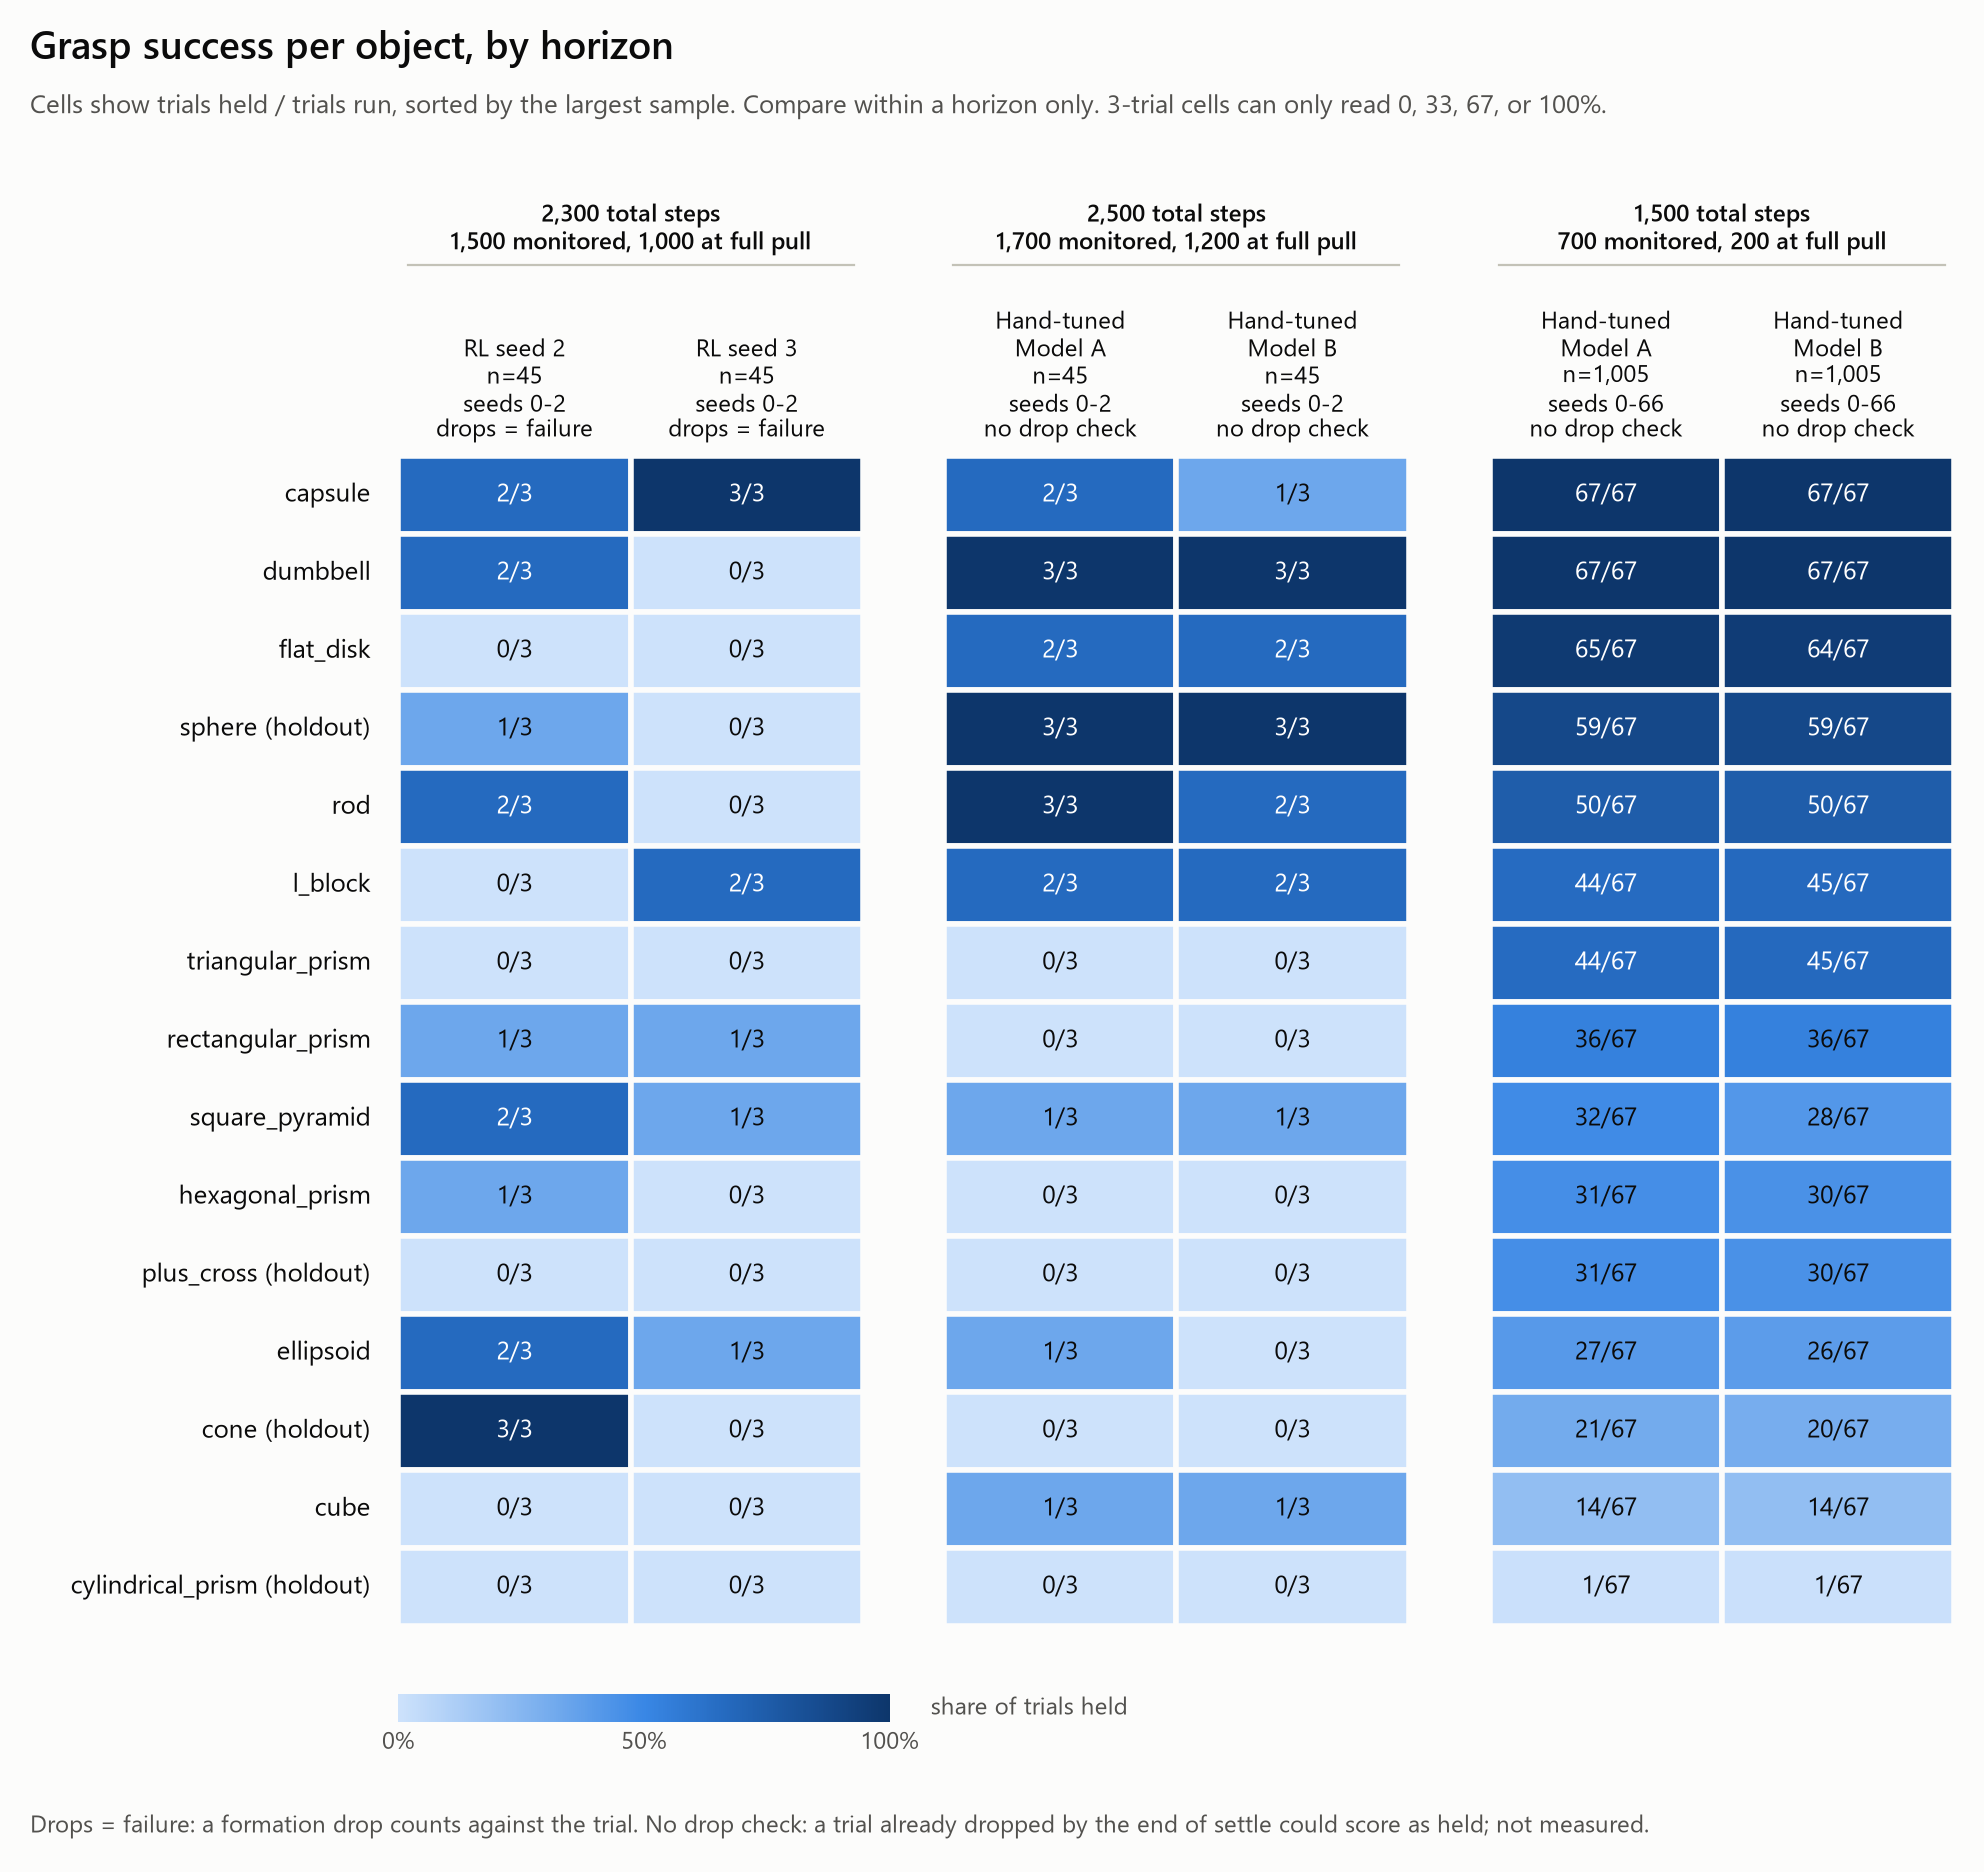

Values plotted in this chart, from the file beside it:
object, holdout, condition, condition_n, seeds_shown, total_steps, counts_formation_drops_as_failures, held, trials, rate_pct
capsule, False, RL seed 2, 45, 0-2, 2300, True, 2, 3, 66.7
dumbbell, False, RL seed 2, 45, 0-2, 2300, True, 2, 3, 66.7
flat_disk, False, RL seed 2, 45, 0-2, 2300, True, 0, 3, 0.0
sphere, True, RL seed 2, 45, 0-2, 2300, True, 1, 3, 33.3
rod, False, RL seed 2, 45, 0-2, 2300, True, 2, 3, 66.7
l_block, False, RL seed 2, 45, 0-2, 2300, True, 0, 3, 0.0
triangular_prism, False, RL seed 2, 45, 0-2, 2300, True, 0, 3, 0.0
rectangular_prism, False, RL seed 2, 45, 0-2, 2300, True, 1, 3, 33.3
square_pyramid, False, RL seed 2, 45, 0-2, 2300, True, 2, 3, 66.7
hexagonal_prism, False, RL seed 2, 45, 0-2, 2300, True, 1, 3, 33.3
plus_cross, True, RL seed 2, 45, 0-2, 2300, True, 0, 3, 0.0
ellipsoid, False, RL seed 2, 45, 0-2, 2300, True, 2, 3, 66.7
cone, True, RL seed 2, 45, 0-2, 2300, True, 3, 3, 100.0
cube, False, RL seed 2, 45, 0-2, 2300, True, 0, 3, 0.0
cylindrical_prism, True, RL seed 2, 45, 0-2, 2300, True, 0, 3, 0.0
capsule, False, RL seed 3, 45, 0-2, 2300, True, 3, 3, 100.0
dumbbell, False, RL seed 3, 45, 0-2, 2300, True, 0, 3, 0.0
flat_disk, False, RL seed 3, 45, 0-2, 2300, True, 0, 3, 0.0
sphere, True, RL seed 3, 45, 0-2, 2300, True, 0, 3, 0.0
rod, False, RL seed 3, 45, 0-2, 2300, True, 0, 3, 0.0
l_block, False, RL seed 3, 45, 0-2, 2300, True, 2, 3, 66.7
triangular_prism, False, RL seed 3, 45, 0-2, 2300, True, 0, 3, 0.0
rectangular_prism, False, RL seed 3, 45, 0-2, 2300, True, 1, 3, 33.3
square_pyramid, False, RL seed 3, 45, 0-2, 2300, True, 1, 3, 33.3
hexagonal_prism, False, RL seed 3, 45, 0-2, 2300, True, 0, 3, 0.0
plus_cross, True, RL seed 3, 45, 0-2, 2300, True, 0, 3, 0.0
ellipsoid, False, RL seed 3, 45, 0-2, 2300, True, 1, 3, 33.3
cone, True, RL seed 3, 45, 0-2, 2300, True, 0, 3, 0.0
cube, False, RL seed 3, 45, 0-2, 2300, True, 0, 3, 0.0
cylindrical_prism, True, RL seed 3, 45, 0-2, 2300, True, 0, 3, 0.0
capsule, False, Hand-tuned Model A, 45, 0-2, 2500, False, 2, 3, 66.7
dumbbell, False, Hand-tuned Model A, 45, 0-2, 2500, False, 3, 3, 100.0
flat_disk, False, Hand-tuned Model A, 45, 0-2, 2500, False, 2, 3, 66.7
sphere, True, Hand-tuned Model A, 45, 0-2, 2500, False, 3, 3, 100.0
rod, False, Hand-tuned Model A, 45, 0-2, 2500, False, 3, 3, 100.0
l_block, False, Hand-tuned Model A, 45, 0-2, 2500, False, 2, 3, 66.7
triangular_prism, False, Hand-tuned Model A, 45, 0-2, 2500, False, 0, 3, 0.0
rectangular_prism, False, Hand-tuned Model A, 45, 0-2, 2500, False, 0, 3, 0.0
square_pyramid, False, Hand-tuned Model A, 45, 0-2, 2500, False, 1, 3, 33.3
hexagonal_prism, False, Hand-tuned Model A, 45, 0-2, 2500, False, 0, 3, 0.0
plus_cross, True, Hand-tuned Model A, 45, 0-2, 2500, False, 0, 3, 0.0
ellipsoid, False, Hand-tuned Model A, 45, 0-2, 2500, False, 1, 3, 33.3
cone, True, Hand-tuned Model A, 45, 0-2, 2500, False, 0, 3, 0.0
cube, False, Hand-tuned Model A, 45, 0-2, 2500, False, 1, 3, 33.3
cylindrical_prism, True, Hand-tuned Model A, 45, 0-2, 2500, False, 0, 3, 0.0
capsule, False, Hand-tuned Model B, 45, 0-2, 2500, False, 1, 3, 33.3
dumbbell, False, Hand-tuned Model B, 45, 0-2, 2500, False, 3, 3, 100.0
flat_disk, False, Hand-tuned Model B, 45, 0-2, 2500, False, 2, 3, 66.7
sphere, True, Hand-tuned Model B, 45, 0-2, 2500, False, 3, 3, 100.0
rod, False, Hand-tuned Model B, 45, 0-2, 2500, False, 2, 3, 66.7
l_block, False, Hand-tuned Model B, 45, 0-2, 2500, False, 2, 3, 66.7
triangular_prism, False, Hand-tuned Model B, 45, 0-2, 2500, False, 0, 3, 0.0
rectangular_prism, False, Hand-tuned Model B, 45, 0-2, 2500, False, 0, 3, 0.0
square_pyramid, False, Hand-tuned Model B, 45, 0-2, 2500, False, 1, 3, 33.3
hexagonal_prism, False, Hand-tuned Model B, 45, 0-2, 2500, False, 0, 3, 0.0
plus_cross, True, Hand-tuned Model B, 45, 0-2, 2500, False, 0, 3, 0.0
ellipsoid, False, Hand-tuned Model B, 45, 0-2, 2500, False, 0, 3, 0.0
cone, True, Hand-tuned Model B, 45, 0-2, 2500, False, 0, 3, 0.0
cube, False, Hand-tuned Model B, 45, 0-2, 2500, False, 1, 3, 33.3
cylindrical_prism, True, Hand-tuned Model B, 45, 0-2, 2500, False, 0, 3, 0.0
... 30 more rows
